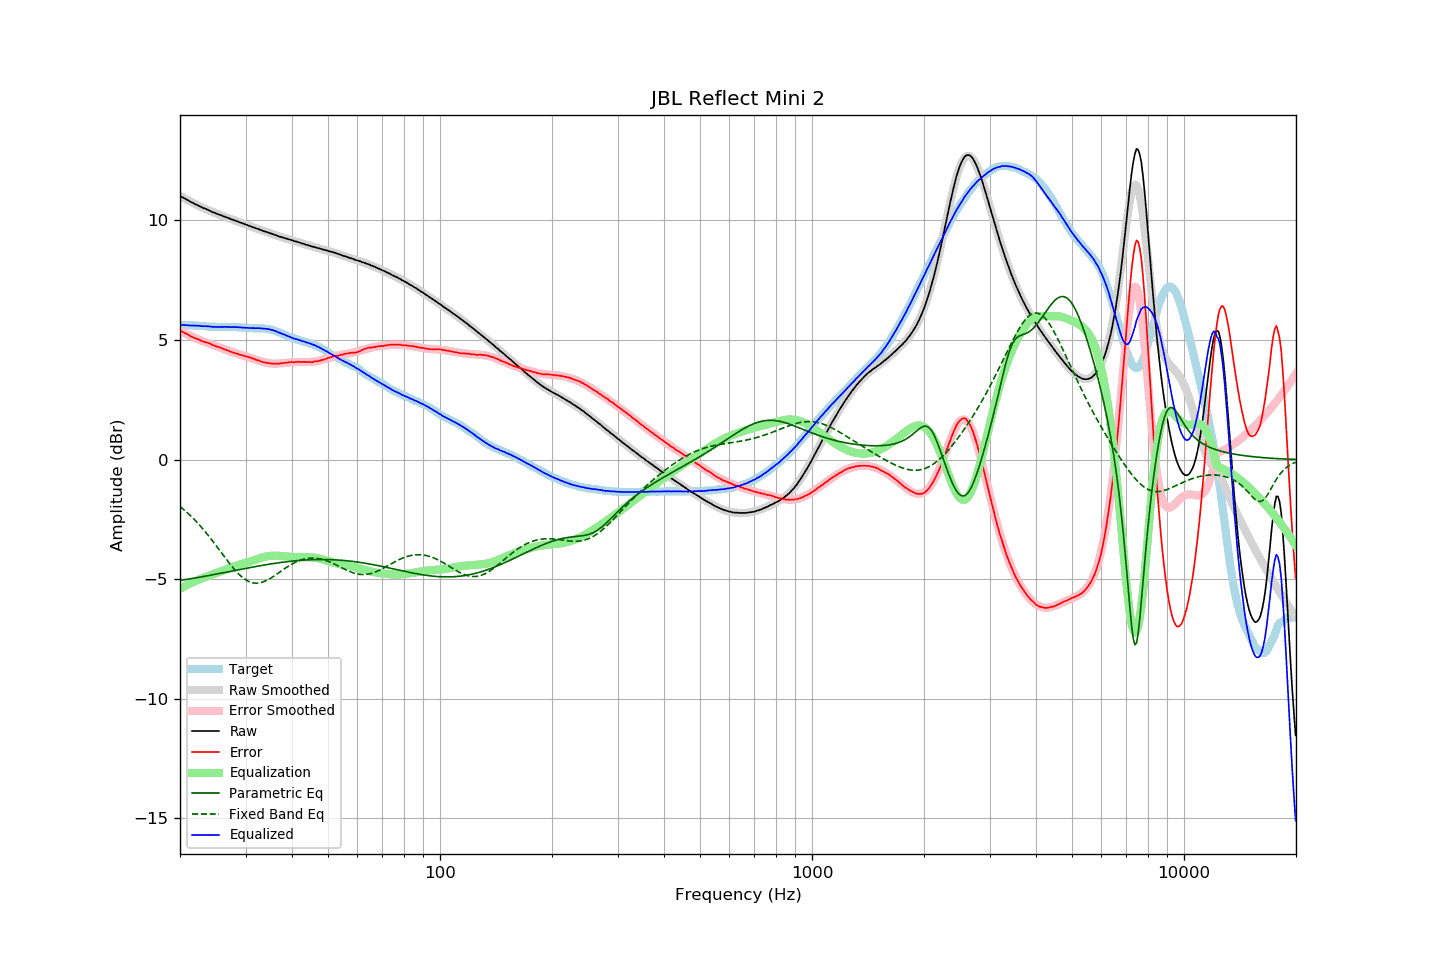

The file beside this chart, header and first rows:
frequency, raw, error, smoothed, error_smoothed, equalization, parametric_eq, fixed_band_eq, equalized_raw, equalized_smoothed, target
20.00, 11.02, 5.40, 11.02, 5.40, -5.40, -5.05, -1.96, 5.62, 5.63, 5.62
20.20, 10.98, 5.36, 10.98, 5.36, -5.36, -5.04, -2.01, 5.62, 5.62, 5.62
20.40, 10.95, 5.33, 10.95, 5.32, -5.32, -5.03, -2.07, 5.63, 5.62, 5.62
20.61, 10.91, 5.29, 10.91, 5.29, -5.29, -5.02, -2.13, 5.62, 5.62, 5.62
20.81, 10.87, 5.26, 10.87, 5.25, -5.25, -5.01, -2.19, 5.62, 5.62, 5.61
21.02, 10.84, 5.23, 10.84, 5.22, -5.22, -5.00, -2.25, 5.62, 5.62, 5.61
21.23, 10.79, 5.18, 10.80, 5.19, -5.19, -4.99, -2.31, 5.60, 5.61, 5.61
21.44, 10.76, 5.14, 10.76, 5.16, -5.16, -4.97, -2.37, 5.61, 5.61, 5.62
21.66, 10.73, 5.12, 10.73, 5.12, -5.12, -4.96, -2.44, 5.61, 5.61, 5.61
21.87, 10.69, 5.08, 10.70, 5.09, -5.09, -4.95, -2.51, 5.60, 5.60, 5.61
22.09, 10.66, 5.06, 10.66, 5.06, -5.06, -4.94, -2.58, 5.60, 5.60, 5.60
22.31, 10.63, 5.03, 10.63, 5.03, -5.03, -4.93, -2.65, 5.60, 5.60, 5.60
22.54, 10.60, 5.01, 10.60, 5.01, -5.01, -4.92, -2.73, 5.60, 5.59, 5.59
22.76, 10.56, 4.97, 10.57, 4.98, -4.98, -4.91, -2.80, 5.58, 5.59, 5.59
22.99, 10.53, 4.94, 10.54, 4.95, -4.95, -4.89, -2.88, 5.58, 5.58, 5.59
23.22, 10.50, 4.92, 10.50, 4.93, -4.93, -4.88, -2.96, 5.57, 5.58, 5.58
23.45, 10.48, 4.91, 10.47, 4.90, -4.90, -4.87, -3.04, 5.58, 5.57, 5.58
23.69, 10.45, 4.89, 10.45, 4.88, -4.88, -4.86, -3.12, 5.57, 5.57, 5.57
23.92, 10.42, 4.87, 10.42, 4.85, -4.85, -4.84, -3.20, 5.57, 5.56, 5.55
24.16, 10.39, 4.84, 10.39, 4.83, -4.83, -4.83, -3.29, 5.56, 5.56, 5.55
24.40, 10.35, 4.80, 10.36, 4.80, -4.80, -4.82, -3.38, 5.55, 5.55, 5.55
24.65, 10.33, 4.78, 10.33, 4.78, -4.78, -4.81, -3.46, 5.55, 5.55, 5.55
24.89, 10.30, 4.75, 10.30, 4.76, -4.76, -4.79, -3.55, 5.55, 5.55, 5.55
25.14, 10.27, 4.72, 10.28, 4.73, -4.73, -4.78, -3.64, 5.54, 5.55, 5.55
25.39, 10.25, 4.71, 10.25, 4.70, -4.70, -4.77, -3.73, 5.55, 5.55, 5.54
25.65, 10.22, 4.68, 10.22, 4.68, -4.68, -4.75, -3.82, 5.54, 5.55, 5.54
25.91, 10.20, 4.66, 10.20, 4.65, -4.65, -4.74, -3.92, 5.55, 5.54, 5.54
26.16, 10.17, 4.62, 10.17, 4.63, -4.63, -4.73, -4.01, 5.54, 5.54, 5.55
26.43, 10.15, 4.60, 10.15, 4.60, -4.60, -4.71, -4.10, 5.55, 5.55, 5.55
26.69, 10.12, 4.58, 10.12, 4.58, -4.58, -4.70, -4.18, 5.55, 5.55, 5.55
26.96, 10.10, 4.56, 10.10, 4.55, -4.55, -4.69, -4.27, 5.55, 5.54, 5.54
27.23, 10.07, 4.53, 10.07, 4.53, -4.53, -4.68, -4.36, 5.54, 5.54, 5.54
27.50, 10.04, 4.50, 10.05, 4.51, -4.51, -4.66, -4.44, 5.54, 5.54, 5.54
27.77, 10.02, 4.47, 10.02, 4.48, -4.48, -4.65, -4.52, 5.54, 5.54, 5.55
28.05, 10.00, 4.46, 10.00, 4.46, -4.46, -4.64, -4.60, 5.54, 5.54, 5.54
28.33, 9.97, 4.43, 9.97, 4.44, -4.44, -4.62, -4.68, 5.53, 5.54, 5.54
28.62, 9.95, 4.42, 9.95, 4.42, -4.42, -4.61, -4.75, 5.54, 5.53, 5.53
28.90, 9.92, 4.38, 9.92, 4.40, -4.40, -4.60, -4.81, 5.53, 5.53, 5.54
29.19, 9.90, 4.38, 9.90, 4.38, -4.38, -4.58, -4.88, 5.53, 5.52, 5.52
29.48, 9.87, 4.36, 9.87, 4.36, -4.36, -4.57, -4.93, 5.52, 5.52, 5.51
29.78, 9.85, 4.34, 9.85, 4.33, -4.33, -4.56, -4.98, 5.52, 5.51, 5.51
30.08, 9.82, 4.31, 9.82, 4.31, -4.31, -4.54, -5.03, 5.51, 5.51, 5.51
30.38, 9.80, 4.30, 9.80, 4.29, -4.29, -4.53, -5.07, 5.51, 5.51, 5.50
30.68, 9.77, 4.27, 9.77, 4.27, -4.27, -4.52, -5.10, 5.50, 5.50, 5.50
30.99, 9.75, 4.26, 9.75, 4.25, -4.25, -4.51, -5.12, 5.50, 5.50, 5.50
31.30, 9.72, 4.23, 9.72, 4.23, -4.23, -4.49, -5.14, 5.50, 5.50, 5.49
31.61, 9.70, 4.21, 9.70, 4.20, -4.20, -4.48, -5.16, 5.50, 5.50, 5.49
31.93, 9.67, 4.18, 9.68, 4.18, -4.18, -4.47, -5.16, 5.49, 5.50, 5.49
32.24, 9.65, 4.15, 9.65, 4.16, -4.16, -4.46, -5.16, 5.49, 5.49, 5.50
32.57, 9.63, 4.15, 9.63, 4.14, -4.14, -4.45, -5.16, 5.50, 5.49, 5.49
32.89, 9.60, 4.11, 9.60, 4.11, -4.11, -4.43, -5.14, 5.49, 5.49, 5.49
33.22, 9.58, 4.09, 9.58, 4.10, -4.10, -4.42, -5.13, 5.49, 5.49, 5.49
33.55, 9.55, 4.06, 9.56, 4.08, -4.08, -4.41, -5.10, 5.47, 5.48, 5.49
33.89, 9.53, 4.06, 9.53, 4.06, -4.06, -4.40, -5.08, 5.47, 5.47, 5.48
34.23, 9.51, 4.05, 9.51, 4.05, -4.05, -4.39, -5.05, 5.47, 5.46, 5.46
34.57, 9.49, 4.03, 9.49, 4.03, -4.03, -4.38, -5.01, 5.46, 5.45, 5.46
34.92, 9.46, 4.02, 9.46, 4.02, -4.02, -4.37, -4.97, 5.44, 5.44, 5.44
35.27, 9.44, 4.01, 9.44, 4.02, -4.02, -4.36, -4.93, 5.42, 5.42, 5.43
35.62, 9.42, 4.02, 9.42, 4.01, -4.01, -4.35, -4.89, 5.41, 5.40, 5.40
35.97, 9.39, 4.00, 9.39, 4.01, -4.01, -4.34, -4.84, 5.38, 5.38, 5.39
... 635 more rows
